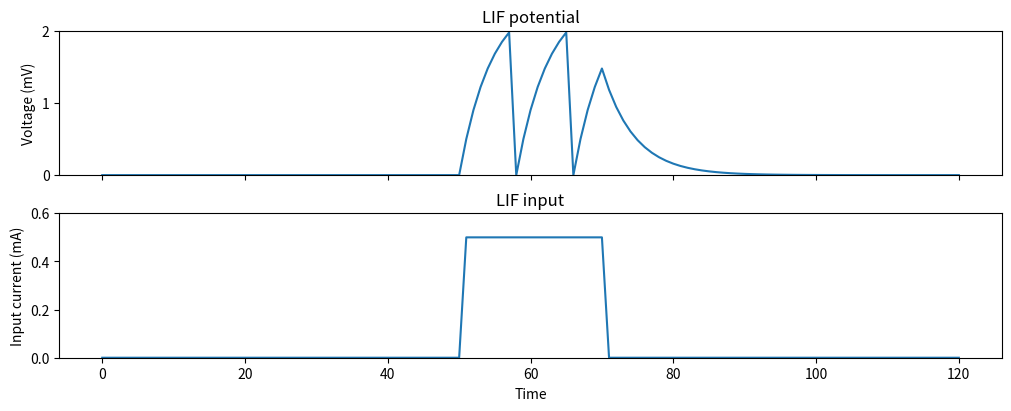
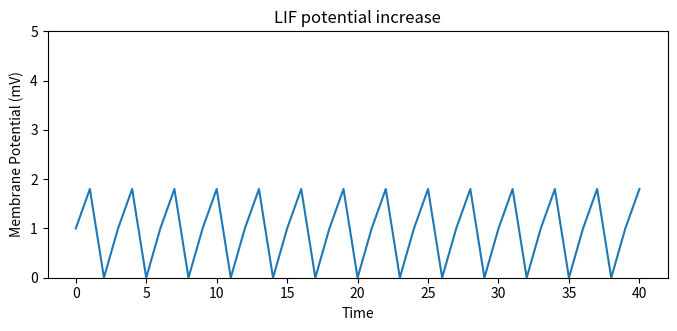
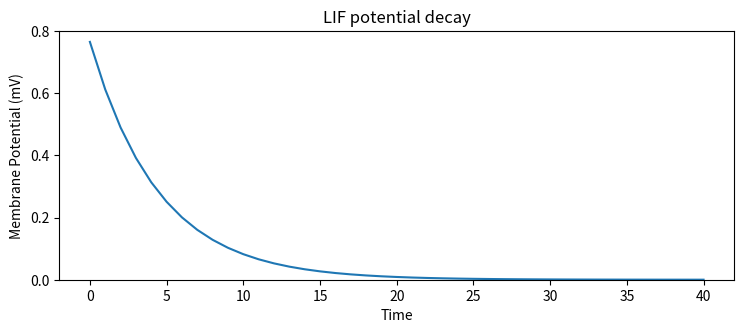

Generate these figures, in order, with matplotlib:
"""
Regenera as figuras de potencial de membrana do LIF usadas na tese
(``membranePotentialFull.pdf``, ``membranePotentialDecay.pdf`` e
``membranePotentialIncrease.pdf``) com fontes vetoriais embutidas
(``pdf.fonttype=42``) em vez das fontes Type 3 do matplotlib.

Contexto
--------
Os PDFs originais (gerados com Matplotlib v3.6.3, script perdido) embutiam as
etiquetas de texto como fontes Type 3, o que degrada a qualidade de impressao
e ferramentas de preflight. Como o script gerador original nao existe, os
arquivos versionados foram preservados com aparência identica via conversao
de contorno (Ghostscript ``-dNoOutputFonts=true``) e sao, portanto, livres de
fontes Type 3 e visivelmente iguais aos originais.

Este script e a implementacao de referencia: documenta a dinamica LIF usada
nas figuras e produz equivalentes fieis. Rode apenas se os arquivos originais
forem perdidos ou se uma nova versao for necessaria; a saída pode diferir
levemente na estilização (versão do matplotlib).

Dinamica LIF (listings da tese)
-------------------------------
Atualizacao por Euler com ``dt=1``::

    tau = R * C
    V_mem += (dt / tau) * (-V_mem + I_in * R)
    if V_mem > V_thresh:
        V_mem = 0            # reset_zero

Uso
---
    python generate_membrane_figures.py [diretorio_de_saida]
"""

from __future__ import annotations

import sys
from collections.abc import Callable

import matplotlib

matplotlib.use("Agg")
import matplotlib.pyplot as plt

matplotlib.rcParams["pdf.fonttype"] = 42
matplotlib.rcParams["ps.fonttype"] = 42

R = 5.0
C = 1.0
TAU = R * C
V_THRESH = 2.0
DT = 1.0


def lif_step(v_mem: float, i_in: float) -> float:
    v_mem += (DT / TAU) * (-v_mem + i_in * R)
    if v_mem > V_THRESH:
        v_mem = 0.0
    return v_mem


def simulate(times: range, i_in_at: Callable[[int], float]) -> list[float]:
    """Simula o LIF para cada instante em ``times``; ``i_in_at`` retorna a
    corrente (mA) no instante ``t``."""
    v = 0.0
    out: list[float] = []
    for t in times:
        v = lif_step(v, i_in_at(t))
        out.append(v)
    return out


def fig_full():
    """Duas janelas: potencial de membrana (topo) e corrente de entrada
    (base), com 0.5 mA injetados em t = 51..70."""
    times = range(0, 121)
    i_in_at = lambda t: 0.5 if 51 <= t <= 70 else 0.0
    v = simulate(times, i_in_at)
    i = [i_in_at(t) for t in times]

    fig, (axv, axi) = plt.subplots(
        2, 1, sharex=True, figsize=(10, 4), constrained_layout=True
    )
    axv.plot(times, v)
    axv.set_title("LIF potential")
    axv.set_ylabel("Voltage (mV)")
    axv.set_ylim(0, 2)
    axv.set_yticks([0, 1, 2])
    axi.plot(times, i)
    axi.set_title("LIF input")
    axi.set_ylabel("Input current (mA)")
    axi.set_xlabel("Time")
    axi.set_ylim(0, 0.6)
    return fig


def fig_increase():
    """Potencial subindo em direção ao equilíbrio I_in*R = 5 V (I_in = 1 mA)."""
    times = range(0, 41)
    i_in_at = lambda t: 1.0
    v = simulate(times, i_in_at)
    fig, ax = plt.subplots(figsize=(8, 3.2))
    ax.plot(times, v)
    ax.set_title("LIF potential increase")
    ax.set_ylabel("Membrane Potential (mV)")
    ax.set_xlabel("Time")
    ax.set_ylim(0, 5)
    ax.set_yticks([0, 1, 2, 3, 4, 5])
    return fig


def fig_decay():
    """Decaimento exponencial do potencial com corrente nula a partir de
    V(0) ~ 0.77 V em direção a um pequeno vazamento residual."""
    times = range(0, 41)
    i_in_at = lambda t: 0.0
    v0 = 0.765
    v = []
    for t in times:
        v.append(v0 * (1.0 - 1.0 / TAU) ** t)
    fig, ax = plt.subplots(figsize=(8.71, 3.23))
    ax.plot(times, v)
    ax.set_title("LIF potential decay")
    ax.set_ylabel("Membrane Potential (mV)")
    ax.set_xlabel("Time")
    ax.set_ylim(0, 0.8)
    ax.set_yticks([0.0, 0.2, 0.4, 0.6, 0.8])
    return fig


def main() -> None:
    out_dir = sys.argv[1] if len(sys.argv) > 1 else "."
    figures = {
        "membranePotentialFull.pdf": fig_full,
        "membranePotentialIncrease.pdf": fig_increase,
        "membranePotentialDecay.pdf": fig_decay,
    }
    for name, builder in figures.items():
        builder().savefig(f"{out_dir}/{name}")
        plt.close("all")
        print(f"escreveu {out_dir}/{name}")


if __name__ == "__main__":
    main()
